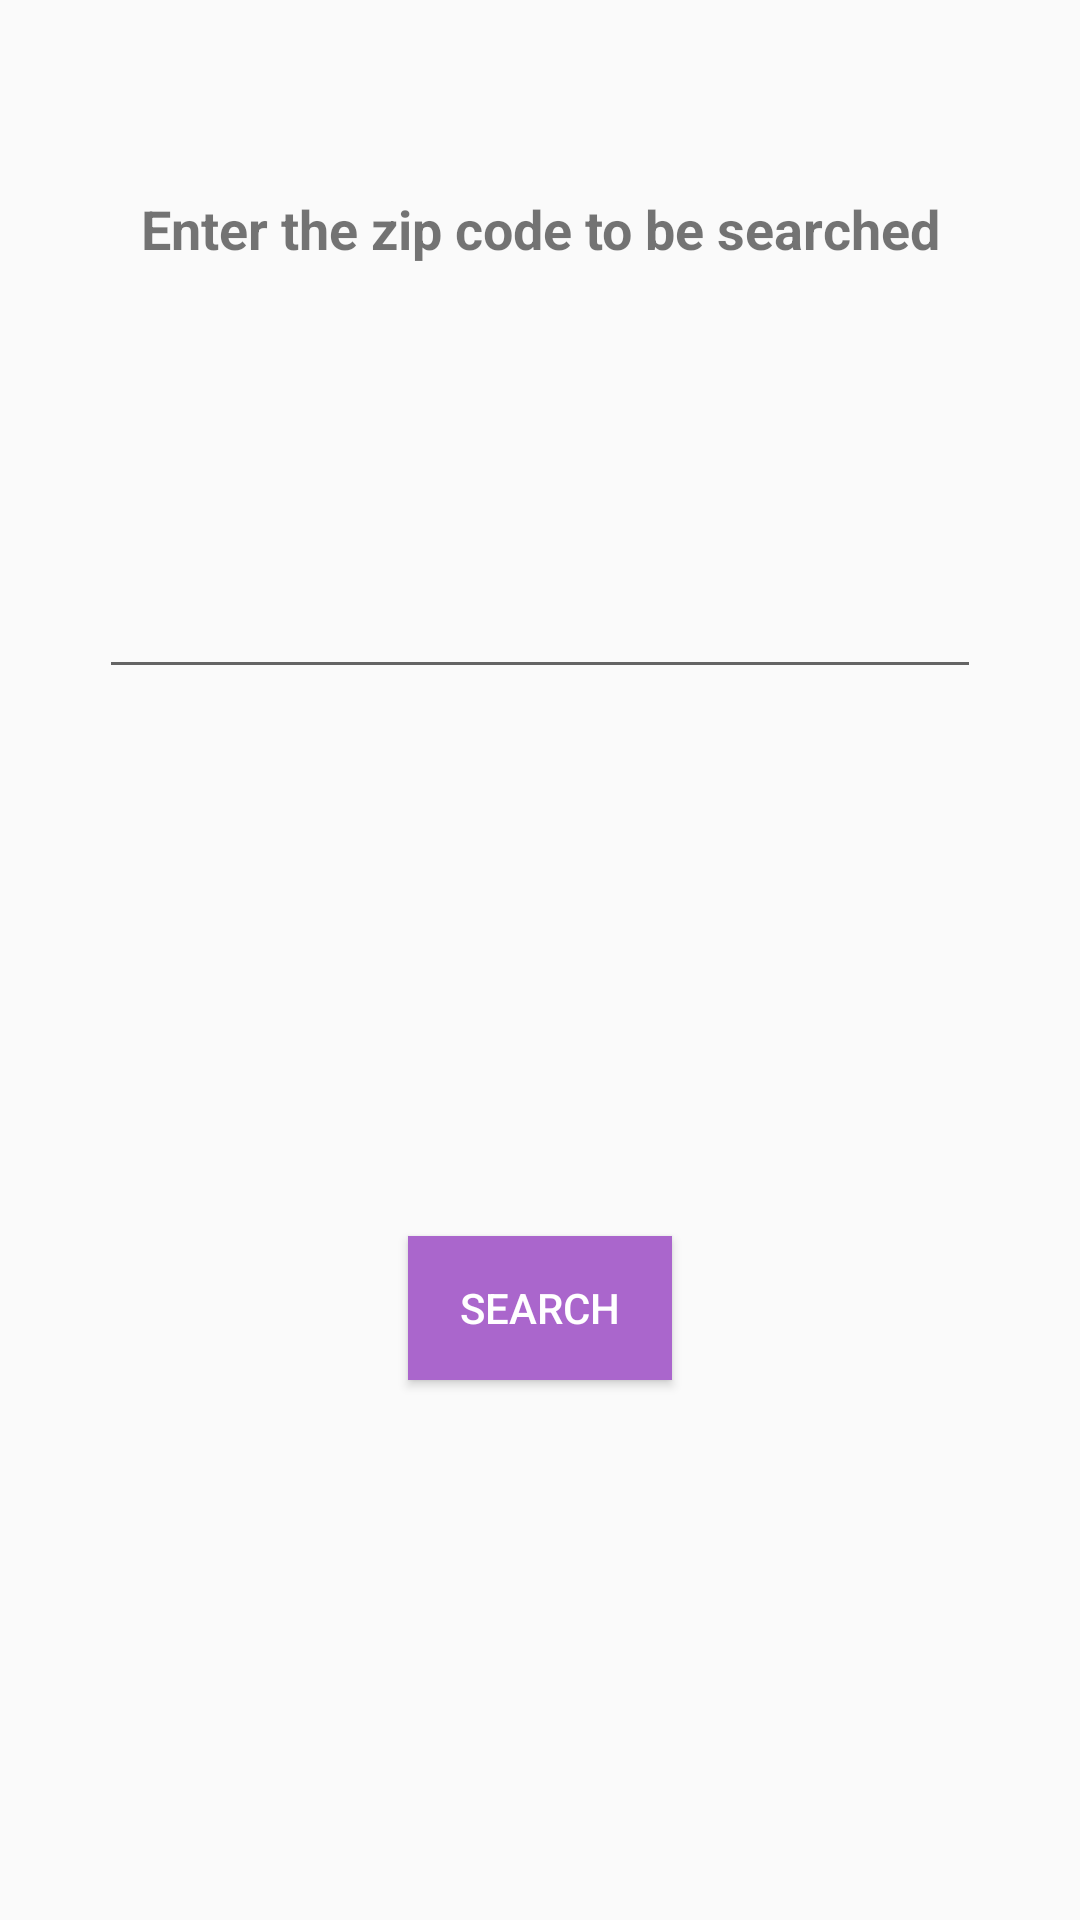

Produce the Android XML layout that renders to this screen, including the resource entries it uses.
<!-- AndroidManifest.xml: application theme AppTheme -->
<!-- res/layout/activity_pesquisa.xml -->
<?xml version="1.0" encoding="utf-8"?>
<android.support.constraint.ConstraintLayout xmlns:android="http://schemas.android.com/apk/res/android"
    xmlns:app="http://schemas.android.com/apk/res-auto"
    xmlns:tools="http://schemas.android.com/tools"
    android:layout_width="match_parent"
    android:layout_height="match_parent"
    tools:context=".PesquisaActivity">

    <TextView
        android:id="@+id/textView"
        android:layout_width="wrap_content"
        android:layout_height="wrap_content"
        android:layout_marginEnd="8dp"
        android:layout_marginLeft="8dp"
        android:layout_marginRight="8dp"
        android:layout_marginStart="8dp"
        android:layout_marginTop="64dp"
        android:text="@string/titulo_pesquisa"
        app:layout_constraintEnd_toEndOf="parent"
        app:layout_constraintStart_toStartOf="parent"
        app:layout_constraintTop_toTopOf="parent"
        style="@style/TextViewStylePadrao"/>

    <EditText
        android:id="@+id/etCep"
        android:layout_width="294dp"
        android:layout_height="wrap_content"
        android:layout_marginEnd="8dp"
        android:layout_marginLeft="8dp"
        android:layout_marginRight="8dp"
        android:layout_marginStart="8dp"
        android:layout_marginTop="100dp"
        android:inputType="number"
        android:maxLength="8"
        app:layout_constraintEnd_toEndOf="parent"
        app:layout_constraintStart_toStartOf="parent"
        app:layout_constraintTop_toBottomOf="@+id/textView" />

    <Button
        android:id="@+id/btnPesquisar"
        android:layout_width="wrap_content"
        android:layout_height="wrap_content"
        android:layout_marginBottom="6dp"
        android:layout_marginEnd="8dp"
        android:layout_marginLeft="8dp"
        android:layout_marginRight="8dp"
        android:layout_marginStart="8dp"
        android:layout_marginTop="8dp"
        android:background="@android:color/holo_purple"
        android:text="@string/pesquisar"
        android:textColor="@android:color/background_light"
        app:layout_constraintBottom_toBottomOf="parent"
        app:layout_constraintEnd_toEndOf="parent"
        app:layout_constraintStart_toStartOf="parent"
        app:layout_constraintTop_toBottomOf="@+id/etCep" />
</android.support.constraint.ConstraintLayout>
<!-- resources referenced by this layout -->
<resources>
  <string name="pesquisar">Search</string>
  <string name="titulo_pesquisa">Enter the zip code to be searched</string>
  <style name="TextViewStylePadrao">
          <item name="android:textSize">@dimen/TextSizeFont</item>
          <item name="android:textStyle">bold</item>
      </style>
  <style name="AppTheme" parent="Theme.AppCompat.Light.DarkActionBar">
          
          <item name="colorPrimary">@color/colorPrimary</item>
          <item name="colorPrimaryDark">@color/colorPrimaryDark</item>
          <item name="colorAccent">@color/colorAccent</item>
      </style>
  <dimen name="TextSizeFont">18sp</dimen>
  <!-- not gathered from this repository: default colours our renderer supplied (Android Studio template values) -->
  <color name="colorPrimary">#FF6200EE</color>
  <color name="colorPrimaryDark">#FF3700B3</color>
  <color name="colorAccent">#FF03DAC5</color>
</resources>
